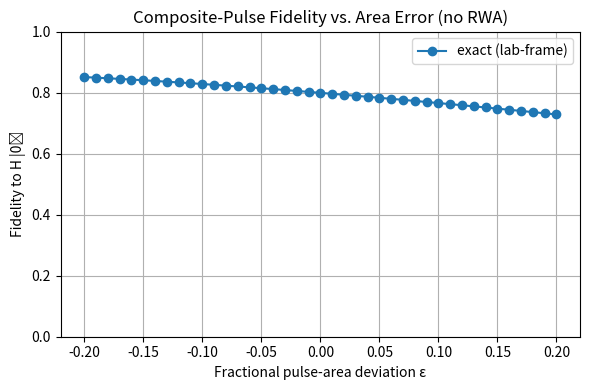

Write Python code to recreate this figure.
#!/usr/bin/env python3
import numpy as np
from scipy.integrate import solve_ivp
import matplotlib.pyplot as plt

# --- Pauli matrices and Hadamard gate ---
data_type = complex
sigma_x = np.array([[0, 1], [1, 0]], dtype=data_type)
sigma_y = np.array([[0, -1j], [1j, 0]], dtype=data_type)
H_gate = (1/np.sqrt(2)) * np.array([[1, 1], [1, -1]], dtype=data_type)

# --- Lab-frame Hamiltonian for a single resonant pulse ---
def H_lab(t, omega, phase, omega_drive):
    """
    Lab-frame Hamiltonian for a resonant drive of instantaneous Rabi rate `omega`
    and phase `phase`, oscillating at `omega_drive`.
    """
    return 0.5 * omega * (
        sigma_x * np.cos(omega_drive * t + phase)
      + sigma_y * np.sin(omega_drive * t + phase)
    )

def schrodinger_rhs(t, psi, omega, phase, omega_drive):
    H = H_lab(t, omega, phase, omega_drive)
    return -1j * H.dot(psi)

# --- Composite-pulse parameters from your optimizer ---
phi = [1.2612, 4.9806, 1.7797, 5.6662, 2.0883, 5.2595, 0.8755, 1.1791, 5.1672, 4.1891, 1.2348, 4.9342, 0]
phi_sequence = np.array(phi, dtype=data_type)
omega_0 = 1.0001
omega_drive = 1  # drive frequency (≫ Rabi) to expose counter-rotating terms

# --- Fidelity sweep over fractional pulse-area error ε ---
epsilons = np.linspace(-0.2, 0.2, 41)
fidelities = []

# initial state |0⟩ and target H|0⟩
psi0 = np.array([1.0, 0.0], dtype=data_type)
psi_target = H_gate.dot(psi0)
psi_target /= np.linalg.norm(psi_target)

for eps in epsilons:
    psi = psi0.copy()
    # each pulse is applied for duration T=1 (so ideal RWA rotation angle = omega*1)
    for phi in phi_sequence:
        omega = omega_0 * (1 + eps)
        sol = solve_ivp(
            lambda t, y: schrodinger_rhs(t, y, omega, phi, omega_drive),
            t_span=(0.0, 1.0),
            y0=psi,
            t_eval=[1.0],
            atol=1e-9,
            rtol=1e-7
        )
        psi = sol.y[:, -1]
    # renormalize and compute fidelity
    psi /= np.linalg.norm(psi)
    fidelities.append(np.abs(np.vdot(psi_target, psi))**2)

# --- Plot the result ---
plt.figure(figsize=(6, 4))
plt.plot(epsilons, fidelities, '-o', label='exact (lab-frame)')
plt.xlabel('Fractional pulse-area deviation ε')
plt.ylabel('Fidelity to H |0⟩')
plt.ylim(0, 1.0005)
plt.title('Composite-Pulse Fidelity vs. Area Error (no RWA)')
plt.grid(True)
plt.legend()
plt.tight_layout()
plt.show()
